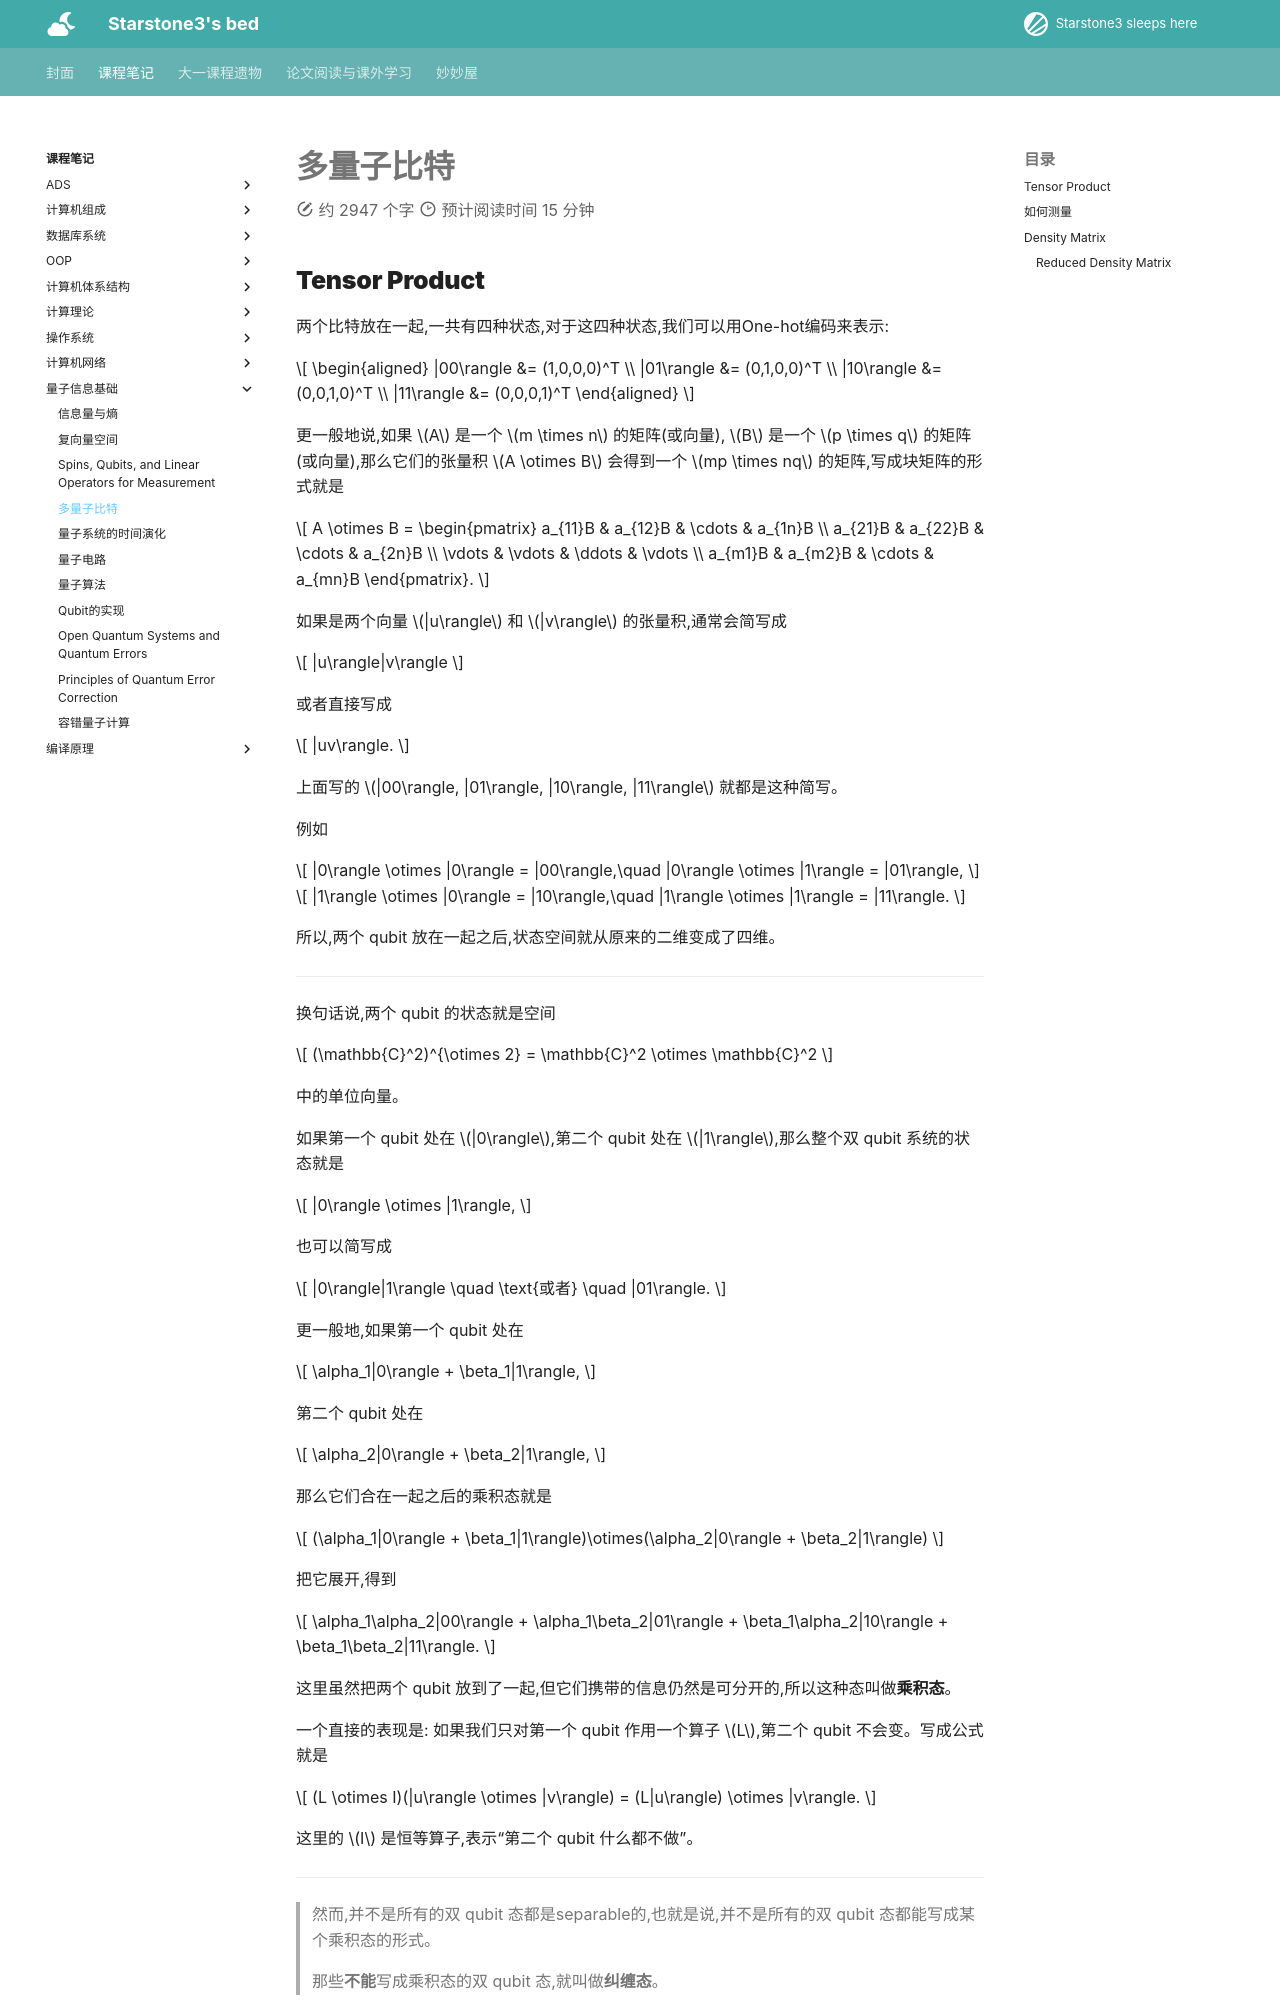

repository: starstone3/starstone3.github.io · page: incourse/qi/lec4/index.html · generator: mkdocs

---
comments: true
---

# 多量子比特

## Tensor Product

两个比特放在一起,一共有四种状态,对于这四种状态,我们可以用One-hot编码来表示:

$$
\begin{aligned}
|00\rangle &= (1,0,0,0)^T \\
|01\rangle &= (0,1,0,0)^T \\
|10\rangle &= (0,0,1,0)^T \\
|11\rangle &= (0,0,0,1)^T
\end{aligned}
$$

更一般地说,如果 $A$ 是一个 $m \times n$ 的矩阵(或向量), $B$ 是一个 $p \times q$ 的矩阵(或向量),那么它们的张量积 $A \otimes B$ 会得到一个 $mp \times nq$ 的矩阵,写成块矩阵的形式就是

$$
A \otimes B =
\begin{pmatrix}
a_{11}B & a_{12}B & \cdots & a_{1n}B \\
a_{21}B & a_{22}B & \cdots & a_{2n}B \\
\vdots & \vdots & \ddots & \vdots \\
a_{m1}B & a_{m2}B & \cdots & a_{mn}B
\end{pmatrix}.
$$

如果是两个向量 $|u\rangle$ 和 $|v\rangle$ 的张量积,通常会简写成

$$
|u\rangle|v\rangle
$$

或者直接写成

$$
|uv\rangle.
$$

上面写的 $|00\rangle, |01\rangle, |10\rangle, |11\rangle$ 就都是这种简写。

例如

$$
|0\rangle \otimes |0\rangle = |00\rangle,\quad
|0\rangle \otimes |1\rangle = |01\rangle,
$$

$$
|1\rangle \otimes |0\rangle = |10\rangle,\quad
|1\rangle \otimes |1\rangle = |11\rangle.
$$

所以,两个 qubit 放在一起之后,状态空间就从原来的二维变成了四维。

---

换句话说,两个 qubit 的状态就是空间

$$
(\mathbb{C}^2)^{\otimes 2} = \mathbb{C}^2 \otimes \mathbb{C}^2
$$

中的单位向量。

如果第一个 qubit 处在 $|0\rangle$,第二个 qubit 处在 $|1\rangle$,那么整个双 qubit 系统的状态就是

$$
|0\rangle \otimes |1\rangle,
$$

也可以简写成

$$
|0\rangle|1\rangle
\quad \text{或者} \quad
|01\rangle.
$$

更一般地,如果第一个 qubit 处在

$$
\alpha_1|0\rangle + \beta_1|1\rangle,
$$

第二个 qubit 处在

$$
\alpha_2|0\rangle + \beta_2|1\rangle,
$$

那么它们合在一起之后的乘积态就是

$$
(\alpha_1|0\rangle + \beta_1|1\rangle)\otimes(\alpha_2|0\rangle + \beta_2|1\rangle)
$$

把它展开,得到

$$
\alpha_1\alpha_2|00\rangle
+ \alpha_1\beta_2|01\rangle
+ \beta_1\alpha_2|10\rangle
+ \beta_1\beta_2|11\rangle.
$$

这里虽然把两个 qubit 放到了一起,但它们携带的信息仍然是可分开的,所以这种态叫做**乘积态**。

一个直接的表现是: 如果我们只对第一个 qubit 作用一个算子 $L$,第二个 qubit 不会变。写成公式就是

$$
(L \otimes I)(|u\rangle \otimes |v\rangle) = (L|u\rangle) \otimes |v\rangle.
$$

这里的 $I$ 是恒等算子,表示“第二个 qubit 什么都不做”。

---

> 然而,并不是所有的双 qubit 态都是separable的,也就是说,并不是所有的双 qubit 态都能写成某个乘积态的形式。
>
> 那些**不能**写成乘积态的双 qubit 态,就叫做**纠缠态**。

先看单个 qubit。一个一般态可以写成

$$
|\psi\rangle = \alpha|0\rangle + \beta|1\rangle,
\qquad \alpha,\beta \in \mathbb{C}.
$$

这里一开始有 $2$ 个复数,也就是 $4$ 个实参数。但其中:
